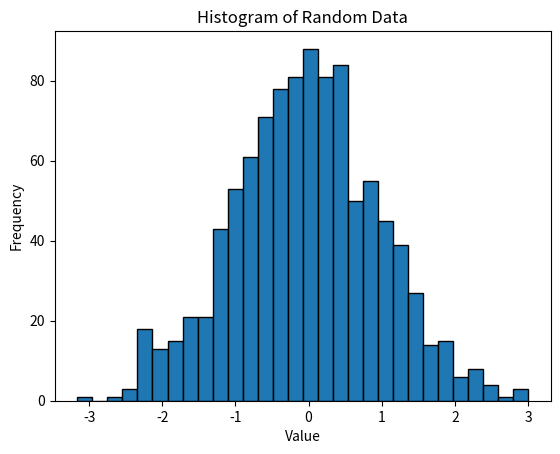

Write the Python code that produced this figure.
import matplotlib.pyplot as plt
import numpy as np

# Sample data (e.g., random numbers from a normal distribution)
data = np.random.randn(1000)  # 1000 random numbers from a standard normal distribution

# Create the histogram
plt.hist(data, bins=30, edgecolor='black')  # 30 bins and black edges for clarity

# Adding title and labels
plt.title('Histogram of Random Data')
plt.xlabel('Value')
plt.ylabel('Frequency')

# Show the plot
plt.show()
